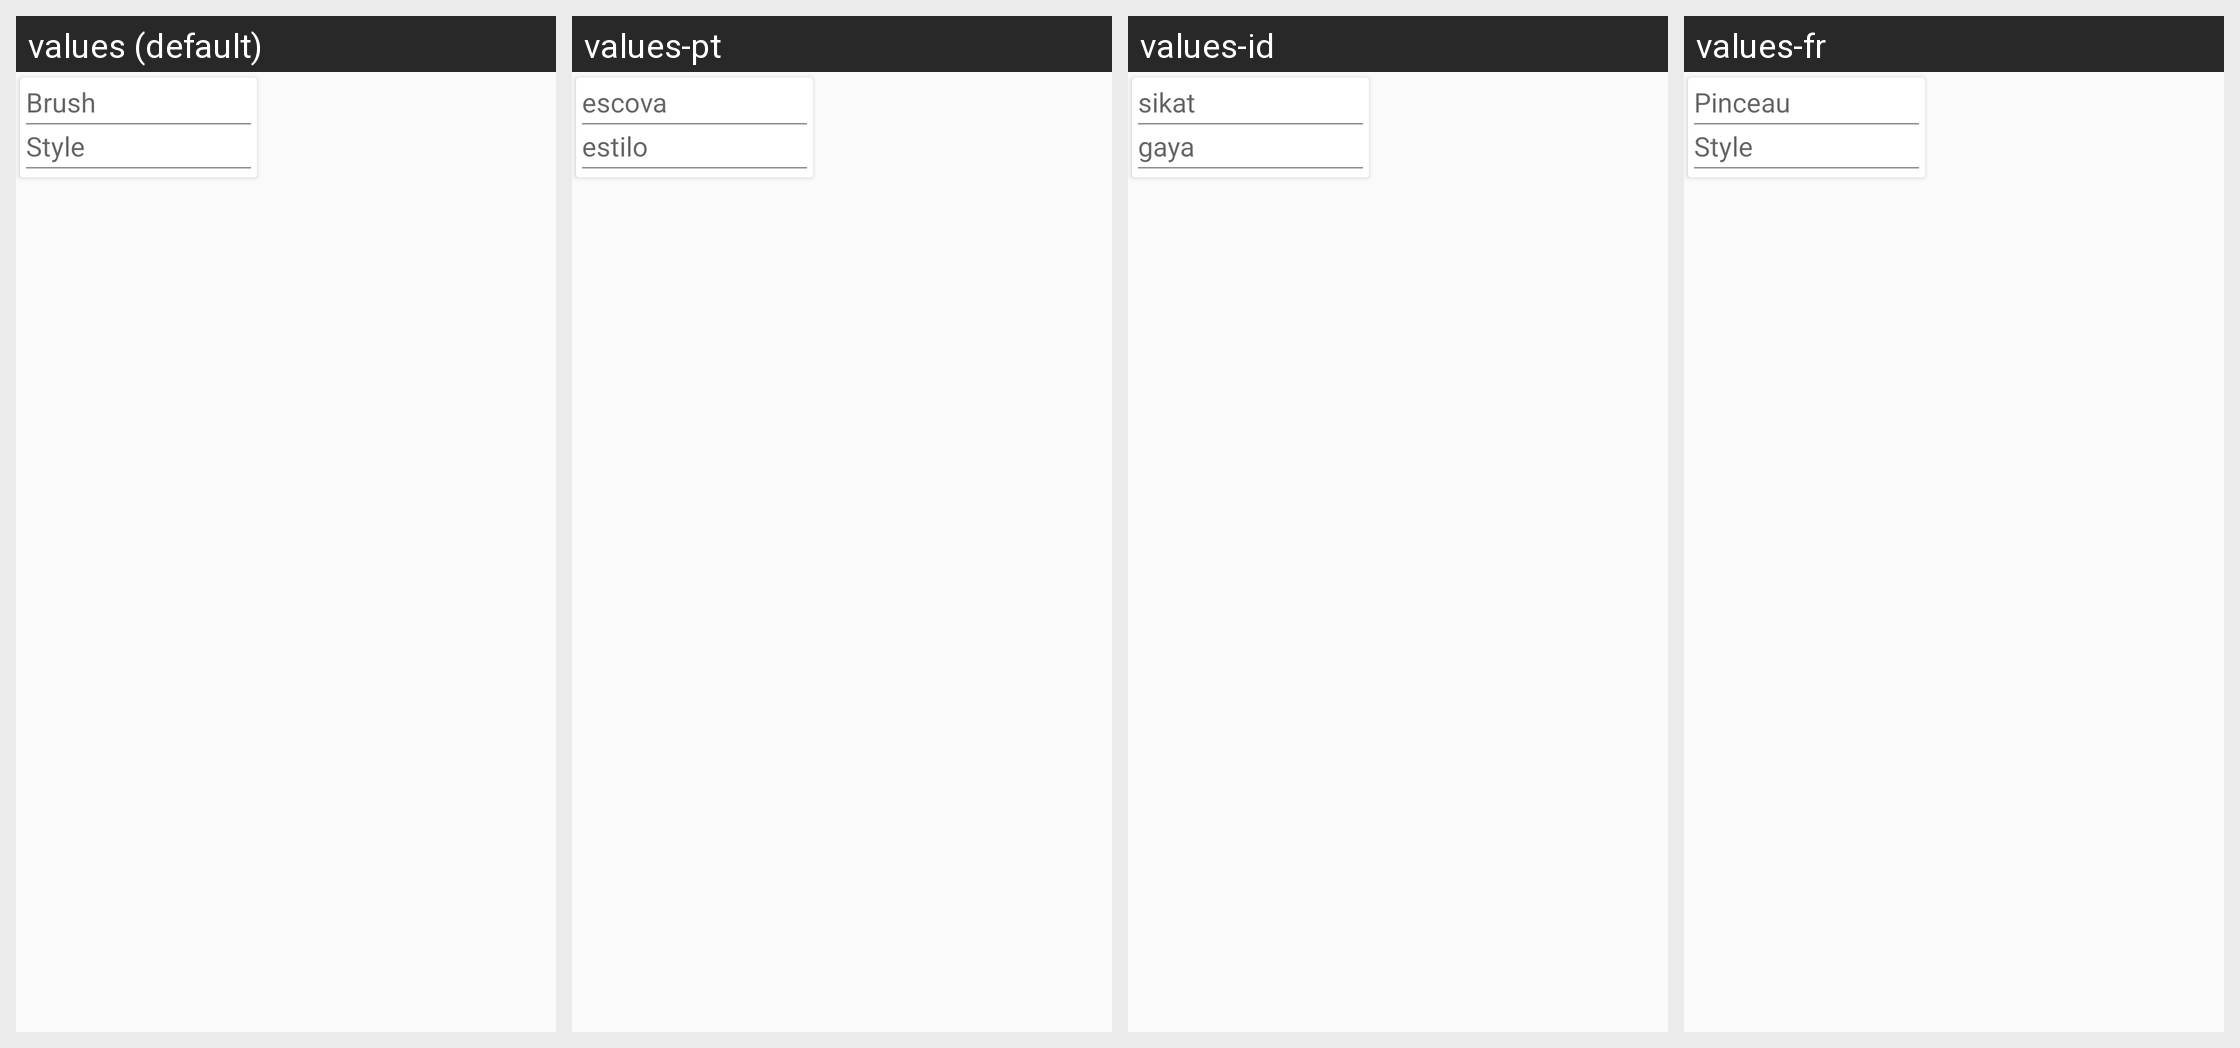

The same Android screen rendered under several of its app's locales, left to right. List the strings drawn on it with the default value and each locale's translation.
Android screen res/layout/popup_pencil.xml rendered under 4 locales, left to right: values (default), values-pt, values-id, values-fr. Device: Nexus 5 (rendered at 1080×1920; each locale shown at half size, 540×960, under a caption strip naming it); theme AppTheme.
Other locales in the repository, not shown: values-es, values-it, values-ru.
Strings drawn on this screen, with the default value and each locale's value (text and hints the layout hard-codes, and strings that could not be matched under every locale, appear in the picture but are not listed):

pen
  values: Brush
  values-pt: escova
  values-id: sikat
  values-fr: Pinceau

style
  values: Style
  values-pt: estilo
  values-id: gaya
  values-fr: Style
